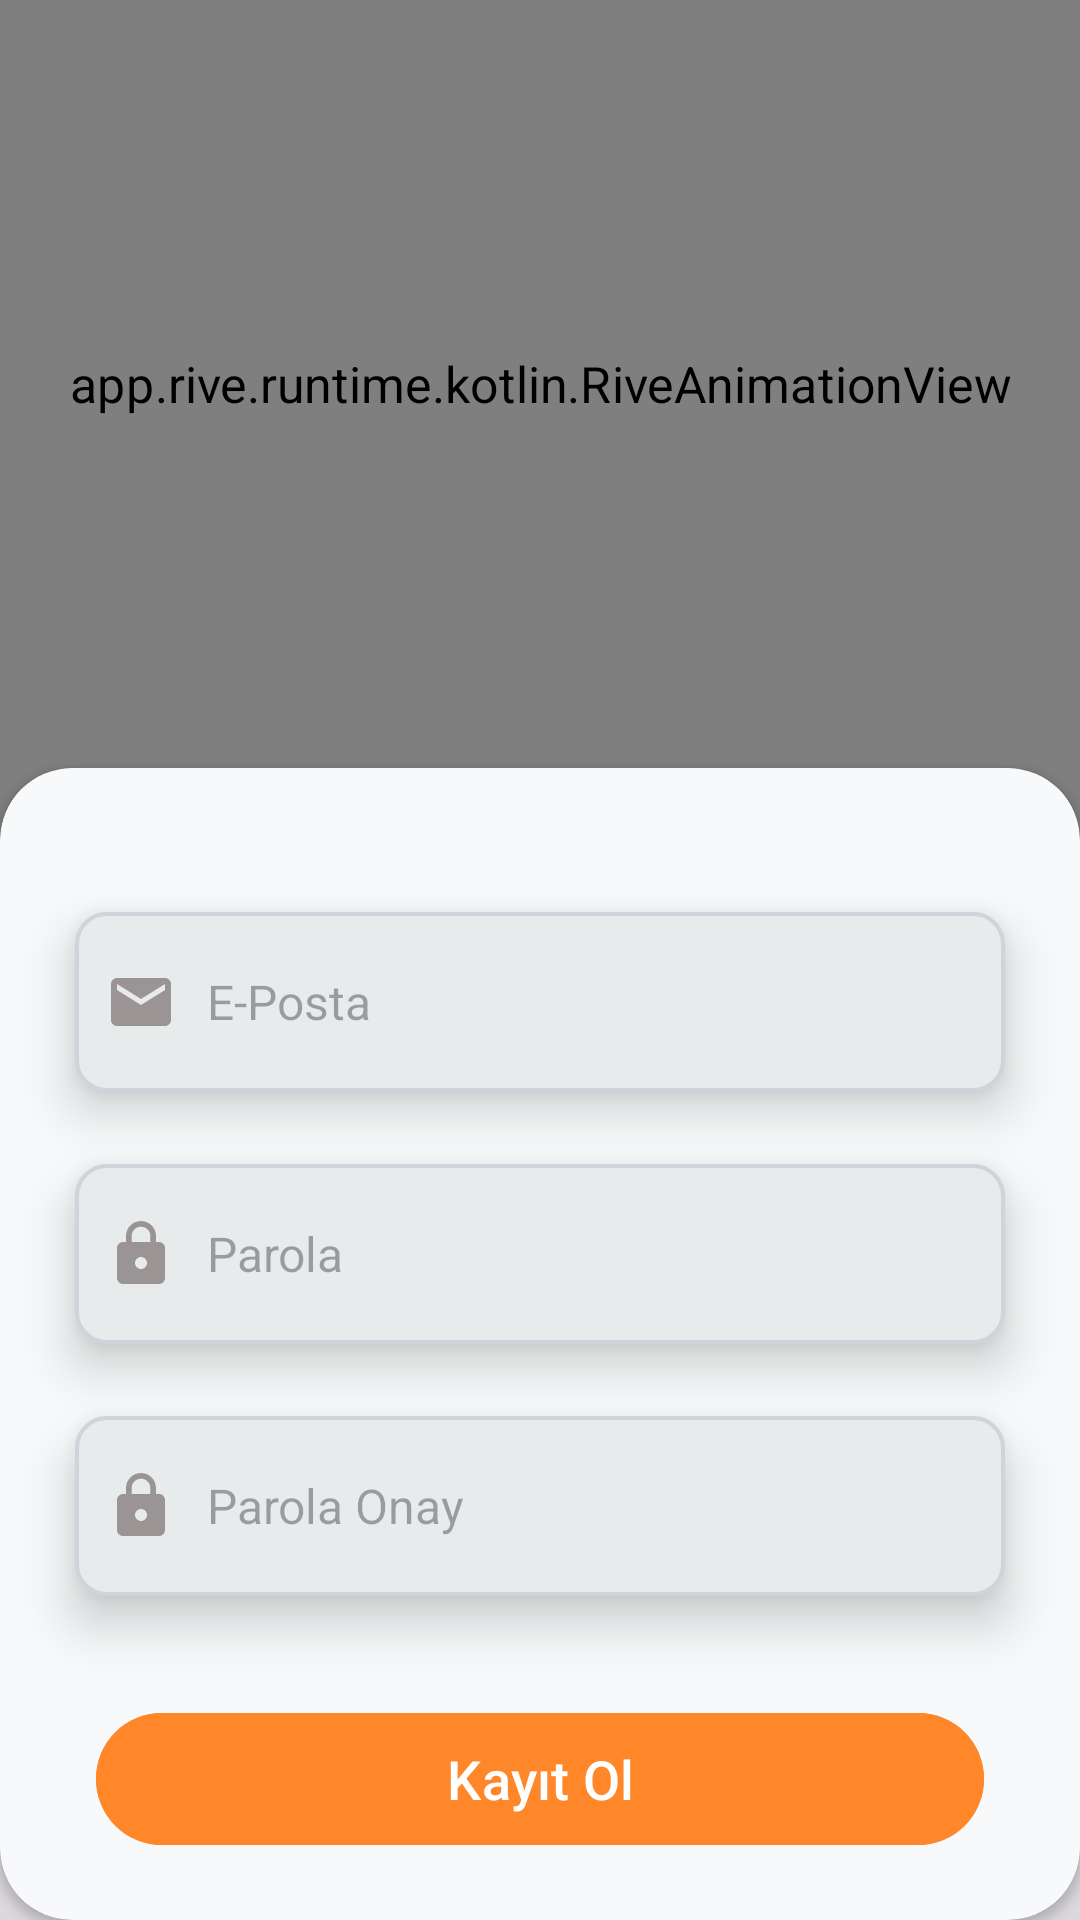

Android layout source for this screen:
<!-- AndroidManifest.xml: application theme Theme.istemenu -->
<!-- res/layout/fragment_sign_up.xml -->
<?xml version="1.0" encoding="utf-8"?>
<LinearLayout xmlns:android="http://schemas.android.com/apk/res/android"
    xmlns:tools="http://schemas.android.com/tools"
    android:layout_width="match_parent"
    android:layout_height="match_parent"
    xmlns:app="http://schemas.android.com/apk/res-auto"
    android:background="#dbd9dd"
    android:orientation="vertical"
    tools:context=".fragments.SignUpFragment">

    <app.rive.runtime.kotlin.RiveAnimationView
        android:id="@+id/riveView"
        android:layout_width="match_parent"
        android:layout_height="match_parent"
        android:layout_weight="0.6"
        android:scaleX="1.2"
        android:scaleY="1.2"
        app:layout_constraintBottom_toTopOf="@+id/cv_input"
        app:layout_constraintEnd_toEndOf="parent"
        app:layout_constraintStart_toStartOf="parent"
        app:layout_constraintTop_toTopOf="parent"
        app:riveAlignment="BOTTOM_CENTER" />

    <androidx.cardview.widget.CardView
        android:id="@+id/cvLogin"
        android:layout_width="match_parent"
        android:layout_height="match_parent"
        android:layout_weight="0.4"
        app:cardCornerRadius="24dp"
        android:backgroundTint="@color/light_gray"
        >
        <androidx.constraintlayout.widget.ConstraintLayout
            android:id="@+id/clInput"
            android:layout_width="match_parent"
            android:layout_height="match_parent">

            <EditText
                android:id="@+id/etSignUpEmail"
                android:layout_width="match_parent"
                android:layout_height="60dp"
                android:ems="10"
                android:drawableStart="@drawable/ic_email"
                android:hint="@string/e_mail"
                android:inputType="textEmailAddress"
                android:textSize="16sp"
                android:elevation="10dp"
                android:drawablePadding="10dp"
                android:paddingStart="10dp"
                android:background="@drawable/custom_edit_text"
                app:layout_constraintEnd_toEndOf="parent"
                app:layout_constraintStart_toStartOf="parent"
                app:layout_constraintTop_toTopOf="parent"
                android:layout_marginTop="48dp"
                android:layout_marginHorizontal="25dp"/>

            <EditText
                android:id="@+id/etSignUpPassword"
                android:layout_width="match_parent"
                android:layout_height="60dp"
                android:ems="10"
                android:drawableStart="@drawable/ic_password"
                android:hint="@string/password"
                android:inputType="textPassword"
                android:textSize="16sp"
                android:elevation="10dp"
                android:drawablePadding="10dp"
                android:layout_marginTop="24dp"
                android:paddingStart="10dp"
                android:background="@drawable/custom_edit_text"
                app:layout_constraintEnd_toEndOf="parent"
                app:layout_constraintStart_toStartOf="parent"
                app:layout_constraintTop_toBottomOf="@id/etSignUpEmail"
                android:layout_marginHorizontal="25dp" />

            <EditText
                android:id="@+id/etSignUpPasswordVerification"
                android:layout_width="match_parent"
                android:layout_height="60dp"
                android:ems="10"
                android:drawableStart="@drawable/ic_password"
                android:hint="@string/pass_verifaction"
                android:inputType="textPassword"
                android:textSize="16sp"
                android:elevation="10dp"
                android:drawablePadding="10dp"
                android:layout_marginTop="24dp"
                android:paddingStart="10dp"
                android:background="@drawable/custom_edit_text"
                app:layout_constraintEnd_toEndOf="parent"
                app:layout_constraintStart_toStartOf="parent"
                app:layout_constraintTop_toBottomOf="@id/etSignUpPassword"
                android:layout_marginHorizontal="25dp" />

            <com.google.android.material.button.MaterialButton
                android:id="@+id/btnSignUp"
                android:layout_width="0dp"
                android:layout_height="52dp"
                android:layout_marginStart="32dp"
                android:layout_marginEnd="32dp"
                android:text="@string/register"
                android:textSize="18sp"
                android:backgroundTint="@color/orange_base"
                app:layout_constraintEnd_toEndOf="parent"
                app:layout_constraintStart_toStartOf="parent"
                app:layout_constraintTop_toBottomOf="@id/etSignUpPasswordVerification"
                app:layout_constraintVertical_bias="0.3"
                android:layout_marginTop="35dp"
                android:layout_marginBottom="16dp" />

            <TextView
                android:id="@+id/tvLogin"
                android:layout_width="match_parent"
                android:layout_height="wrap_content"
                android:gravity="center"
                android:text="@string/go_to_login"
                android:textSize="16sp"
                android:textColor="@color/metalic_gray"
                app:layout_constraintTop_toBottomOf="@+id/btnSignUp"
                android:layout_marginTop="20dp" />

            <ProgressBar
                android:id="@+id/progressBar"
                app:layout_constraintStart_toStartOf="parent"
                app:layout_constraintEnd_toEndOf="parent"
                app:layout_constraintTop_toTopOf="parent"
                app:layout_constraintBottom_toBottomOf="parent"
                android:layout_width="wrap_content"
                android:layout_height="wrap_content"
                android:layout_gravity="center"
                android:layout_marginTop="24dp"
                android:visibility="gone" />

        </androidx.constraintlayout.widget.ConstraintLayout>

    </androidx.cardview.widget.CardView>

</LinearLayout>
<!-- resources referenced by this layout -->
<resources>
  <color name="light_gray">#F8F9FA</color>
  <color name="metalic_gray">#626c80</color>
  <color name="orange_base">#ff8729</color>
  <!-- drawable custom_edit_text (drawable) -->
  <?xml version="1.0" encoding="utf-8"?>
  <shape android:shape="rectangle"
      xmlns:android="http://schemas.android.com/apk/res/android">
      <solid android:color="@color/gray"/>
      <corners android:radius="10dp"/>
      <stroke android:color="#CED4DA"
          android:width="1.2dp"/>
  </shape>
  <!-- drawable ic_email (drawable) -->
  <vector xmlns:android="http://schemas.android.com/apk/res/android" android:height="24dp" android:tint="#9A9494" android:viewportHeight="24" android:viewportWidth="24" android:width="24dp">
        
      <path android:fillColor="@android:color/white" android:pathData="M20,4L4,4c-1.1,0 -1.99,0.9 -1.99,2L2,18c0,1.1 0.9,2 2,2h16c1.1,0 2,-0.9 2,-2L22,6c0,-1.1 -0.9,-2 -2,-2zM20,8l-8,5 -8,-5L4,6l8,5 8,-5v2z"/>
      
  </vector>
  <!-- drawable ic_password (drawable) -->
  <vector xmlns:android="http://schemas.android.com/apk/res/android" android:height="24dp" android:tint="#9A9494" android:viewportHeight="24" android:viewportWidth="24" android:width="24dp">
        
      <path android:fillColor="@android:color/white" android:pathData="M18,8h-1L17,6c0,-2.76 -2.24,-5 -5,-5S7,3.24 7,6v2L6,8c-1.1,0 -2,0.9 -2,2v10c0,1.1 0.9,2 2,2h12c1.1,0 2,-0.9 2,-2L20,10c0,-1.1 -0.9,-2 -2,-2zM12,17c-1.1,0 -2,-0.9 -2,-2s0.9,-2 2,-2 2,0.9 2,2 -0.9,2 -2,2zM15.1,8L8.9,8L8.9,6c0,-1.71 1.39,-3.1 3.1,-3.1 1.71,0 3.1,1.39 3.1,3.1v2z"/>
      
  </vector>
  <string name="e_mail">E-Posta</string>
  <string name="go_to_login">Hesabın var mı? Giriş yap</string>
  <string name="pass_verifaction">Parola Onay</string>
  <string name="password">Parola</string>
  <string name="register">Kayıt Ol</string>
  <style name="Theme.istemenu" parent="Base.Theme.istemenu" />
  <color name="gray">#E8EBEC</color>
  <style name="Base.Theme.istemenu" parent="Theme.Material3.DayNight.NoActionBar">
          
          
      </style>
</resources>
